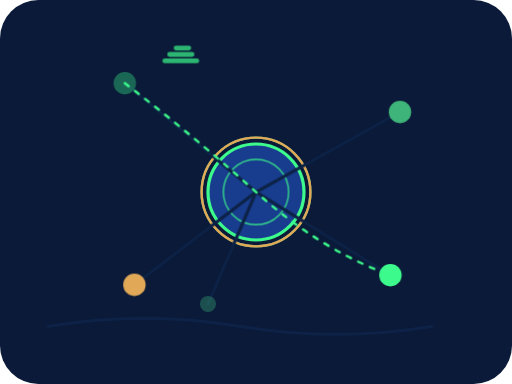
t = 0.00 s
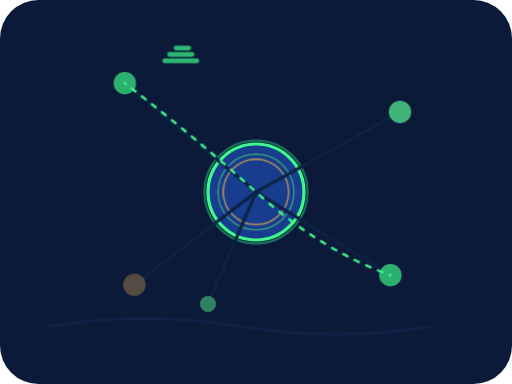
t = 1.35 s
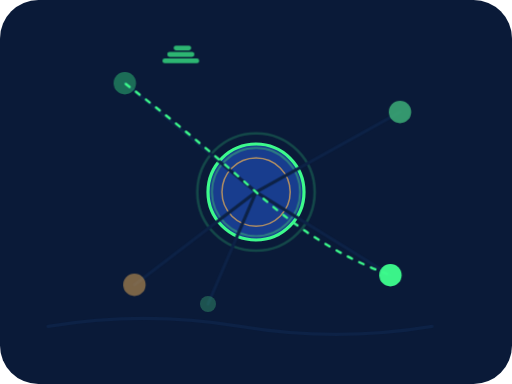
t = 1.68 s
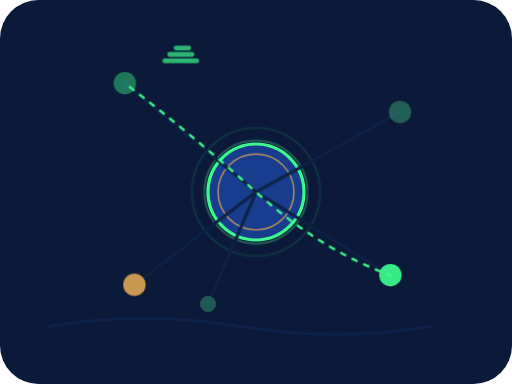
t = 2.00 s
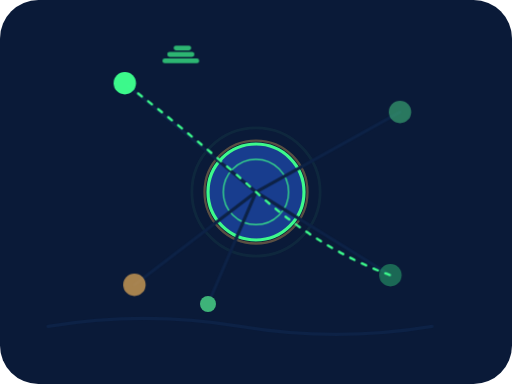
t = 2.65 s
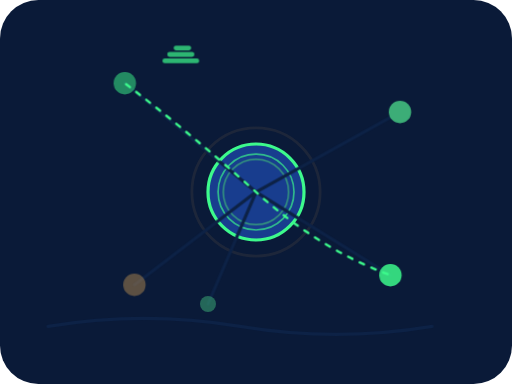
t = 3.30 s

The animated SVG that drew these frames (rendered in a browser with its animation timeline set to each time). Animation: 3 CSS @keyframes rules; one cycle of 3.95 s, repeats indefinitely.

<svg xmlns="http://www.w3.org/2000/svg" viewBox="0 0 320 240" fill="none" role="img" aria-label="Pan-African contributor network illustration">
  <style>
    .ring { animation: ringPulse 2.6s ease-in-out infinite; transform-origin: center; }
    .ring2 { animation: ringPulse 2.6s ease-in-out .65s infinite; transform-origin: center; }
    .ring3 { animation: ringPulse 2.6s ease-in-out 1.3s infinite; transform-origin: center; }
    .node { animation: nodeBlink 1.8s ease-in-out infinite; }
    .node2 { animation: nodeBlink 1.8s ease-in-out .45s infinite; }
    .node3 { animation: nodeBlink 1.8s ease-in-out .9s infinite; }
    .node4 { animation: nodeBlink 1.8s ease-in-out 1.35s infinite; }
    .wire { stroke-dasharray: 3 5; animation: dash 1.6s linear infinite; }
    @keyframes ringPulse { from { transform: scale(.6); opacity: .8; } to { transform: scale(1.25); opacity: 0; } }
    @keyframes nodeBlink { 0%, 100% { opacity: .35; } 50% { opacity: 1; } }
    @keyframes dash { to { stroke-dashoffset: -16; } }
  </style>
  <rect width="320" height="240" rx="24" fill="#0A1A38"/>
  <circle cx="160" cy="120" r="30" fill="#183D8E"/>
  <circle cx="160" cy="120" r="30" stroke="#3DFA8C" stroke-width="2"/>
  <circle class="ring" cx="160" cy="120" r="34" stroke="#3DFA8C" stroke-width="1.5"/>
  <circle class="ring2" cx="160" cy="120" r="34" stroke="#3FB47A" stroke-width="1.5"/>
  <circle class="ring3" cx="160" cy="120" r="34" stroke="#E0A857" stroke-width="1.5"/>
  <path d="M160 120 L78 52 M160 120 L250 70 M160 120 L244 172 M160 120 L84 178 M160 120 L130 190" stroke="#0D2246" stroke-width="2" stroke-linecap="round"/>
  <path class="wire" d="M78 52 Q120 84 160 120 T244 172" stroke="#3DFA8C" stroke-width="1.5" stroke-linecap="round"/>
  <circle class="node" cx="78" cy="52" r="7" fill="#3DFA8C"/>
  <circle class="node2" cx="250" cy="70" r="7" fill="#3FB47A"/>
  <circle class="node3" cx="244" cy="172" r="7" fill="#3DFA8C"/>
  <circle class="node4" cx="84" cy="178" r="7" fill="#E0A857"/>
  <circle class="node" cx="130" cy="190" r="5" fill="#3FB47A"/>
  <path d="M110 30 h8 M106 34 h14 M103 38 h20" stroke="#3DFA8C" stroke-width="3" stroke-linecap="round" opacity=".7"/>
  <path d="M30 204 q60 -10 120 0 t120 0" stroke="#0D2246" stroke-width="2" stroke-linecap="round"/>
</svg>
